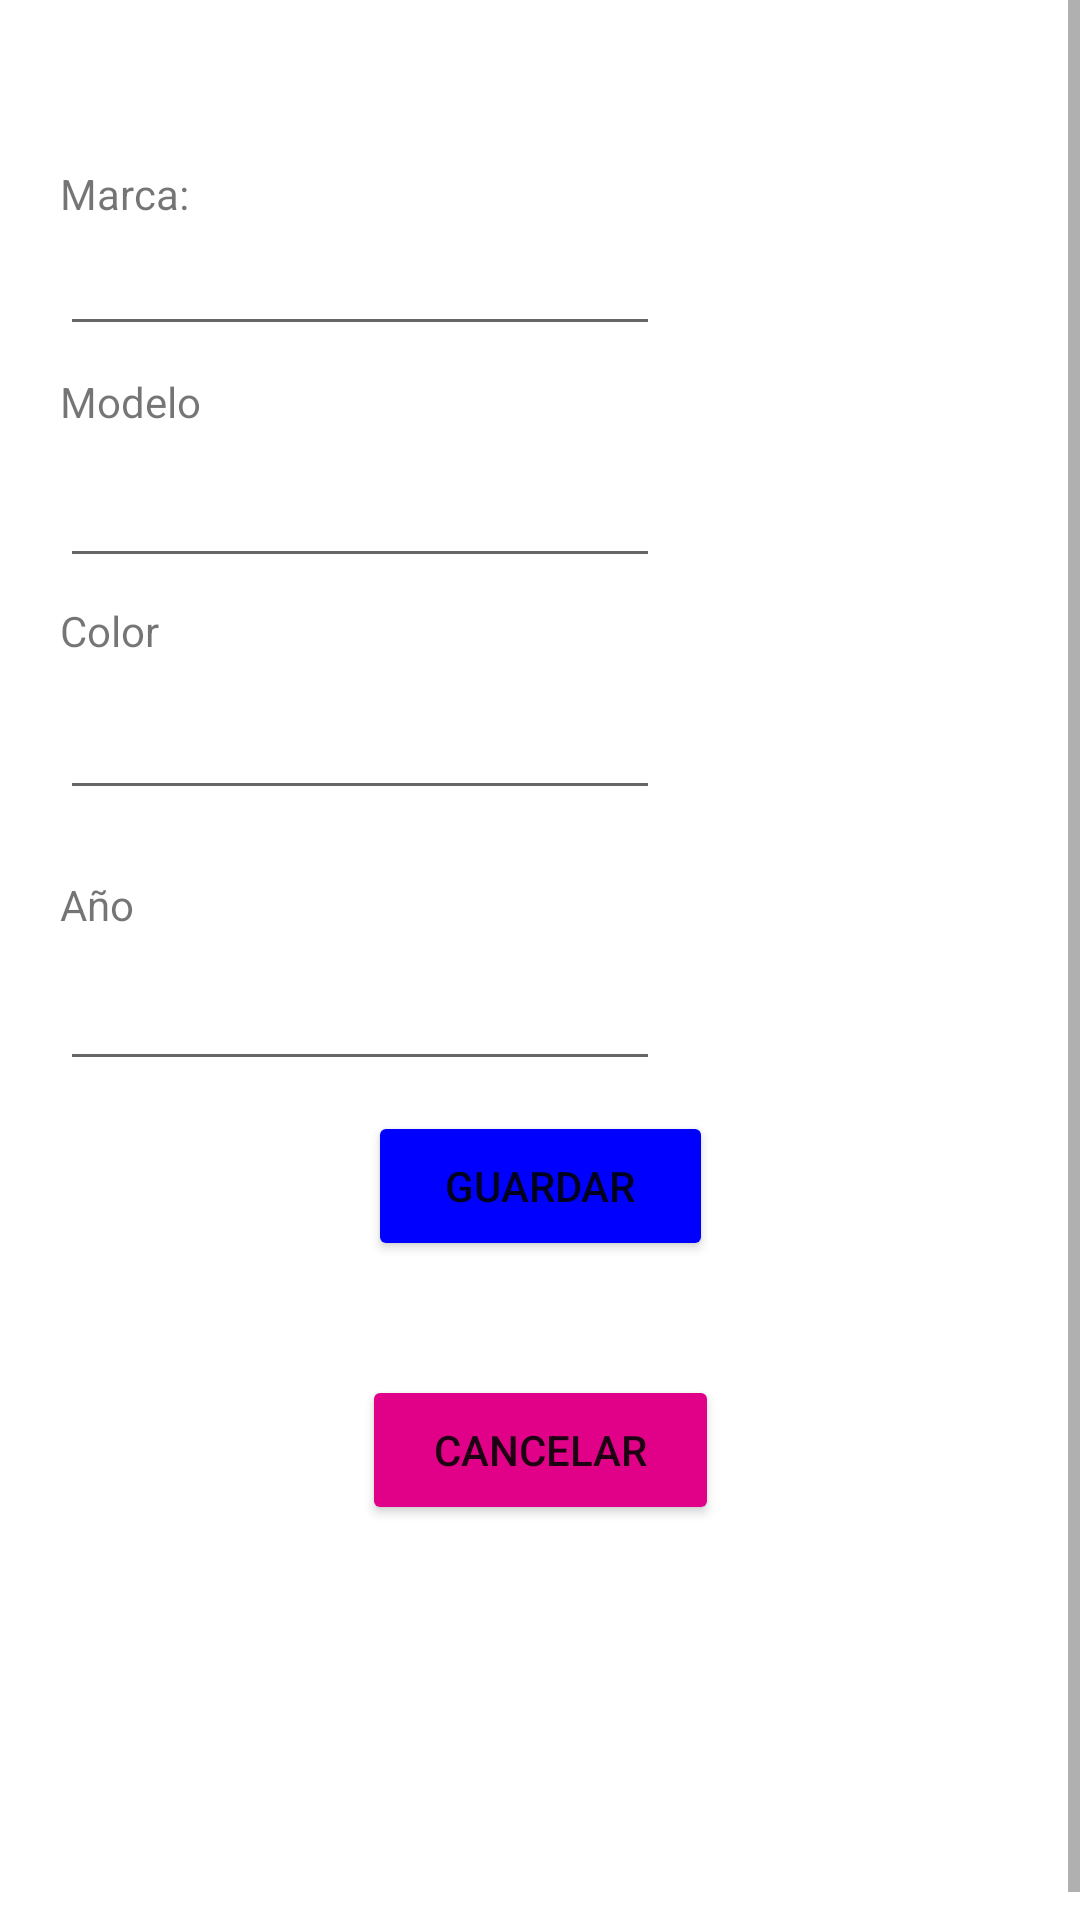

Write the Android layout XML for this screen, with the resource values it uses.
<!-- AndroidManifest.xml: application theme Theme.VentaCoches -->
<!-- res/layout/activity_save_auto.xml -->
<?xml version="1.0" encoding="utf-8"?>
<ScrollView android:id="@+id/scrollView2"
    android:layout_width="match_parent"
    android:layout_height="match_parent"
    android:layout_marginStart="1dp"
    android:layout_marginTop="1dp"
    android:layout_marginEnd="1dp"
    app:layout_constraintEnd_toEndOf="parent"
    app:layout_constraintStart_toStartOf="parent"
    app:layout_constraintTop_toTopOf="parent"
    xmlns:android="http://schemas.android.com/apk/res/android"
    xmlns:app="http://schemas.android.com/apk/res-auto">

    <androidx.constraintlayout.widget.ConstraintLayout xmlns:android="http://schemas.android.com/apk/res/android"
    xmlns:app="http://schemas.android.com/apk/res-auto"
    xmlns:tools="http://schemas.android.com/tools"
    android:layout_width="match_parent"
    android:layout_height="wrap_content">

        <TextView
            android:id="@+id/labelMarca"
            android:layout_width="wrap_content"
            android:layout_height="wrap_content"
            android:layout_marginStart="20dp"
            android:layout_marginTop="55dp"
            android:text="Marca:"
            android:visibility="visible"
            app:layout_constraintBottom_toTopOf="@+id/cmbMarca"
            app:layout_constraintStart_toStartOf="parent"
            app:layout_constraintTop_toTopOf="parent" />

        <EditText
            android:id="@+id/cmbMarca"
            android:layout_width="200dp"
            android:layout_height="wrap_content"
            android:layout_marginBottom="9dp"
            android:visibility="visible"
            app:layout_constraintBottom_toTopOf="@+id/labelModelo"
            app:layout_constraintEnd_toEndOf="@+id/cmbModelo"
            app:layout_constraintStart_toStartOf="@+id/labelMarca"
            app:layout_constraintTop_toBottomOf="@+id/labelMarca" />

        <TextView
            android:id="@+id/labelModelo"
            android:layout_width="wrap_content"
            android:layout_height="wrap_content"
            android:layout_marginStart="20dp"
            android:layout_marginBottom="8dp"
            android:text="Modelo"
            android:visibility="visible"
            app:layout_constraintBottom_toTopOf="@+id/cmbModelo"
            app:layout_constraintStart_toStartOf="parent"
            app:layout_constraintTop_toBottomOf="@+id/cmbMarca" />

        <EditText
            android:id="@+id/cmbModelo"
            android:layout_width="200dp"
            android:layout_height="wrap_content"
            android:layout_marginBottom="8dp"
            android:visibility="visible"
            app:layout_constraintBottom_toTopOf="@+id/labelColor"
            app:layout_constraintEnd_toEndOf="@+id/cmbColor"
            app:layout_constraintStart_toStartOf="@+id/labelModelo"
            app:layout_constraintTop_toBottomOf="@+id/labelModelo" />

        <TextView
            android:id="@+id/labelAnio"
            android:layout_width="wrap_content"
            android:layout_height="wrap_content"
            android:layout_marginStart="20dp"
            android:layout_marginBottom="8dp"
            android:text="Año"
            android:visibility="visible"
            app:layout_constraintBottom_toTopOf="@+id/cmbAnio"
            app:layout_constraintStart_toStartOf="parent"
            app:layout_constraintTop_toBottomOf="@+id/cmbColor" />

        <EditText
            android:id="@+id/cmbAnio"
            android:layout_width="200dp"
            android:layout_height="wrap_content"
            android:layout_marginStart="20dp"
            android:layout_marginBottom="10dp"
            android:visibility="visible"
            app:layout_constraintBottom_toTopOf="@+id/guardar"
            app:layout_constraintStart_toStartOf="parent"
            app:layout_constraintTop_toBottomOf="@+id/labelAnio" />

        <TextView
            android:id="@+id/labelColor"
            android:layout_width="wrap_content"
            android:layout_height="wrap_content"
            android:layout_marginStart="20dp"
            android:layout_marginBottom="9dp"
            android:text="Color"
            android:visibility="visible"
            app:layout_constraintBottom_toTopOf="@+id/cmbColor"
            app:layout_constraintStart_toStartOf="parent"
            app:layout_constraintTop_toBottomOf="@+id/cmbModelo" />

        <EditText
            android:id="@+id/cmbColor"
            android:layout_width="200dp"
            android:layout_height="wrap_content"
            android:layout_marginBottom="22dp"
            android:visibility="visible"
            app:layout_constraintBottom_toTopOf="@+id/labelAnio"
            app:layout_constraintStart_toStartOf="@+id/labelColor"
            app:layout_constraintTop_toBottomOf="@+id/labelColor" />

        <Button
            android:id="@+id/guardar"
            android:layout_width="115dp"
            android:layout_height="50dp"
            android:layout_marginBottom="38dp"
            android:backgroundTint="#0000FF"
            android:text="Guardar"
            android:visibility="visible"
            app:layout_constraintBottom_toTopOf="@+id/cancelar"
            app:layout_constraintEnd_toEndOf="parent"
            app:layout_constraintStart_toStartOf="parent"
            app:layout_constraintTop_toBottomOf="@+id/cmbAnio" />

        <Button
            android:id="@+id/cancelar"
            android:layout_width="119dp"
            android:layout_height="50dp"
            android:layout_marginBottom="141dp"
            android:backgroundTint="#FEE00088"
            android:text="Cancelar"
            android:visibility="visible"
            app:layout_constraintBottom_toBottomOf="parent"
            app:layout_constraintEnd_toEndOf="parent"
            app:layout_constraintStart_toStartOf="parent"
            app:layout_constraintTop_toBottomOf="@+id/guardar" />

    </androidx.constraintlayout.widget.ConstraintLayout>
    </ScrollView>
<!-- resources referenced by this layout -->
<resources>
  <style name="Theme.VentaCoches" parent="Theme.MaterialComponents.DayNight.DarkActionBar">
          
          <item name="colorPrimary">@color/blue</item>
          <item name="colorPrimaryVariant">@color/purple_700</item>
          <item name="colorOnPrimary">@color/white</item>
          
          <item name="colorSecondary">@color/teal_200</item>
          <item name="colorSecondaryVariant">@color/teal_700</item>
          <item name="colorOnSecondary">@color/black</item>
          
          <item name="android:statusBarColor">?attr/colorPrimaryVariant</item>
          
      </style>
  <color name="blue">#0000FF</color>
  <color name="purple_700">#FF3700B3</color>
  <color name="white">#FFFFFFFF</color>
  <color name="teal_200">#FF03DAC5</color>
  <color name="teal_700">#FF018786</color>
  <color name="black">#FF000000</color>
</resources>
